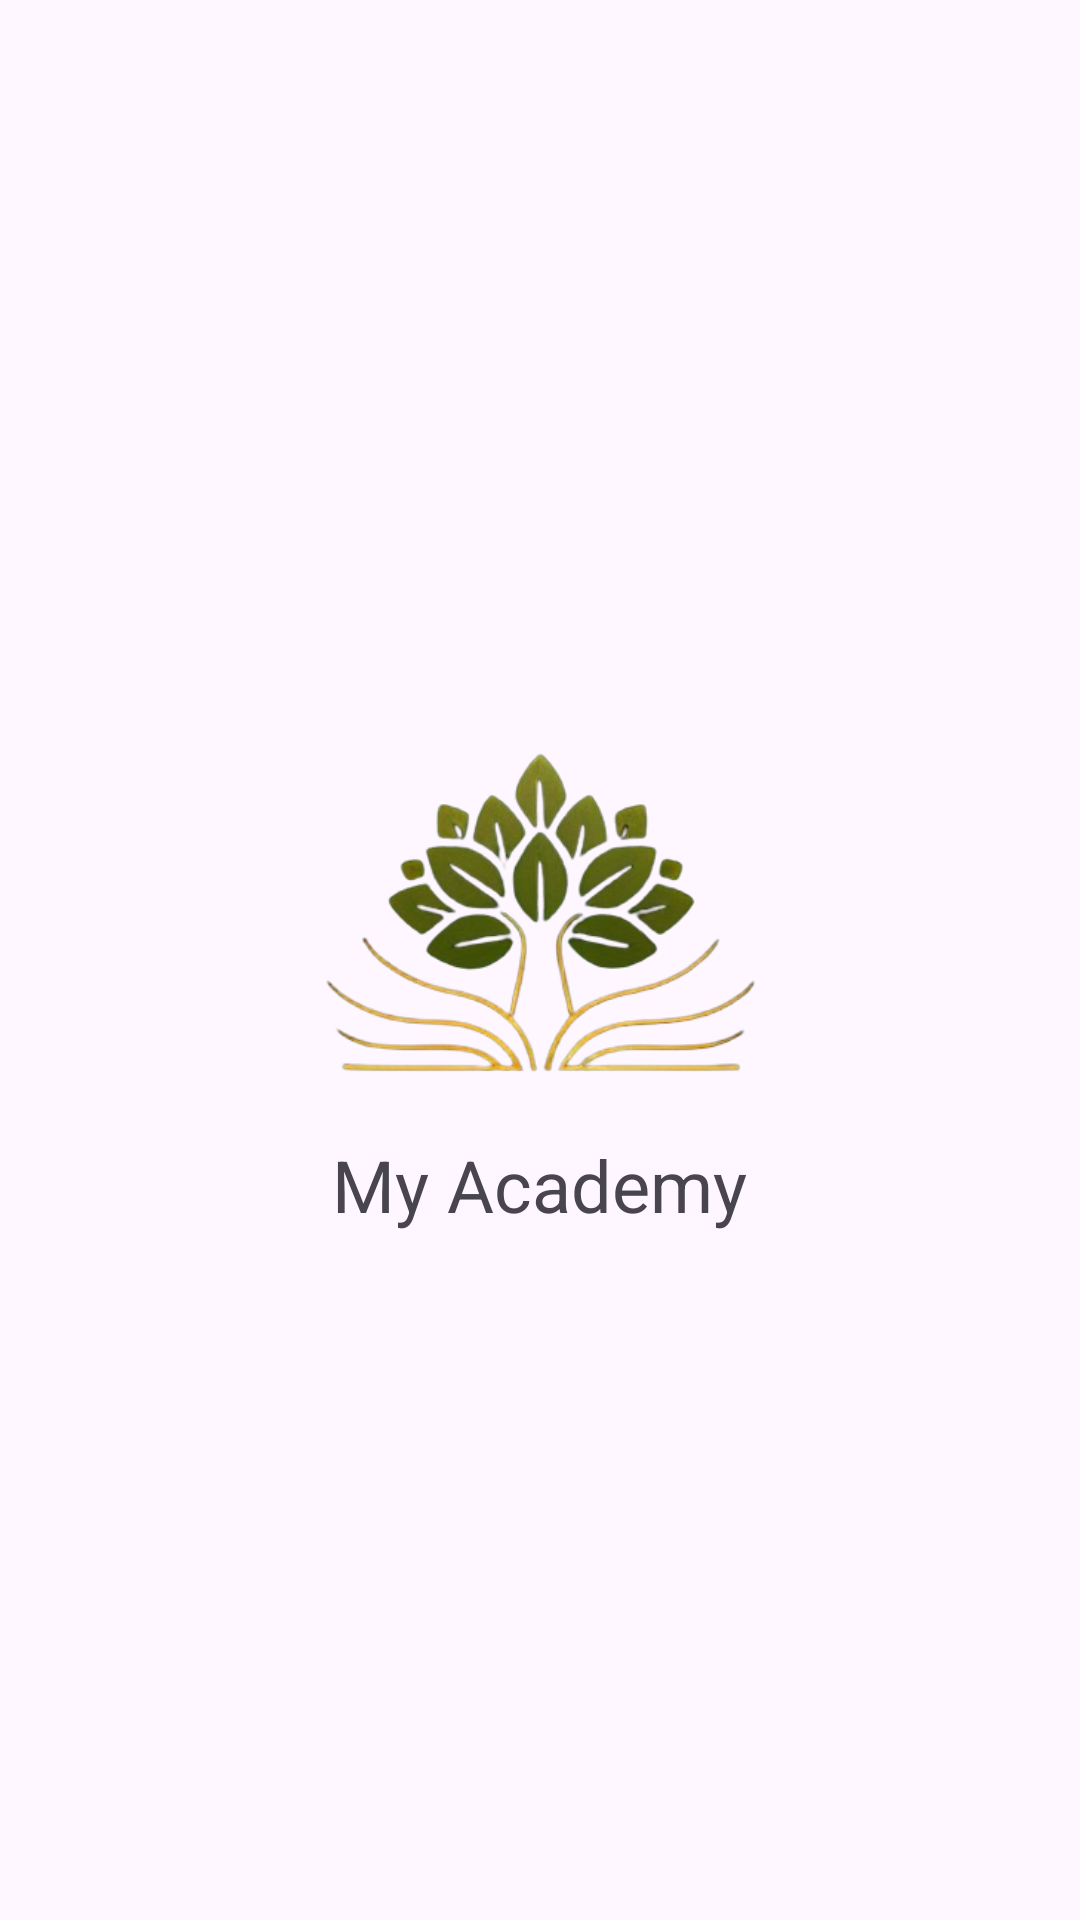

Android layout source for this screen:
<!-- AndroidManifest.xml: application theme Theme.MyApplication -->
<!-- res/layout/activity_splash.xml -->
<?xml version="1.0" encoding="utf-8"?>
<LinearLayout xmlns:android="http://schemas.android.com/apk/res/android"
    android:layout_width="match_parent"
    android:layout_height="match_parent"
    android:orientation="vertical"
    android:gravity="center">

    <ImageView
        android:id="@+id/logoImageView"
        android:layout_width="150dp"
        android:layout_height="150dp"
        android:src="@drawable/my_academy"
        android:layout_centerInParent="true"
        android:contentDescription="Logo My Academy" />

    <TextView
        android:layout_width="wrap_content"
        android:layout_height="wrap_content"
        android:text="My Academy"
        android:textSize="24sp" />
</LinearLayout>
<!-- resources referenced by this layout -->
<resources>
  <!-- drawable my_academy: png bitmap (drawable, 73458 bytes) -->
  <style name="Theme.MyApplication" parent="Base.Theme.MyApplication" />
  <style name="Base.Theme.MyApplication" parent="Theme.Material3.DayNight.NoActionBar">
          
           <item name="colorPrimary">@color/orange</item>
          <item name="colorPrimaryVariant">@color/orange</item>
          <item name="android:statusBarColor">@color/orange</item>
      </style>
  <color name="orange">#ed5f1e</color>\
</resources>
